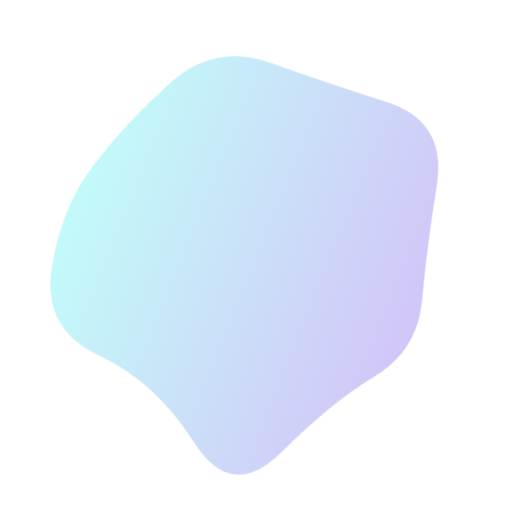
t = 0.00 s
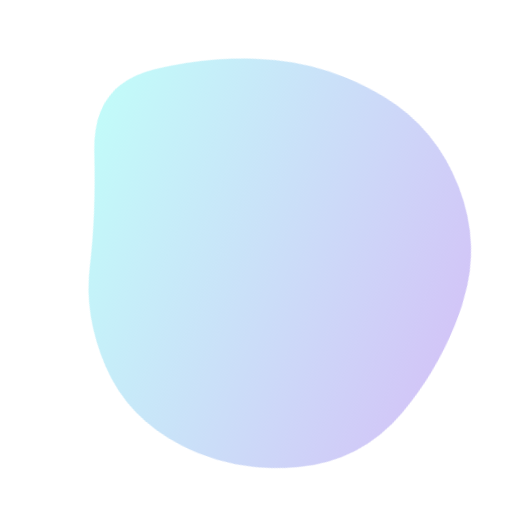
t = 1.79 s
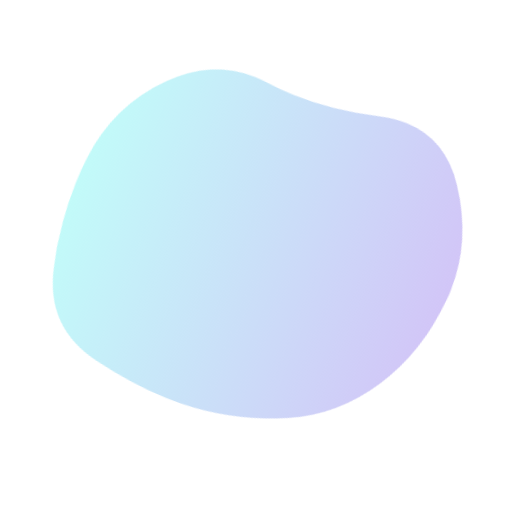
t = 3.13 s
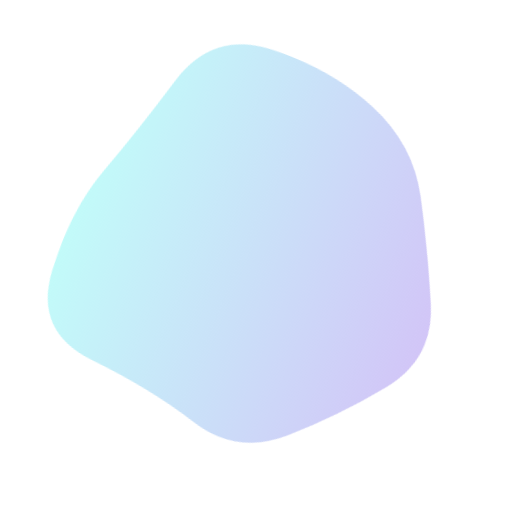
t = 4.92 s
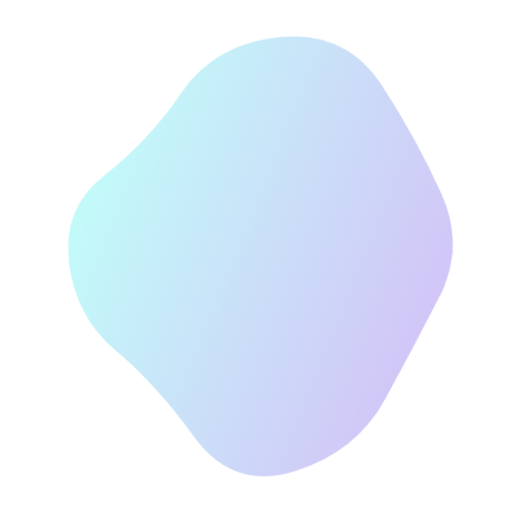
t = 6.71 s
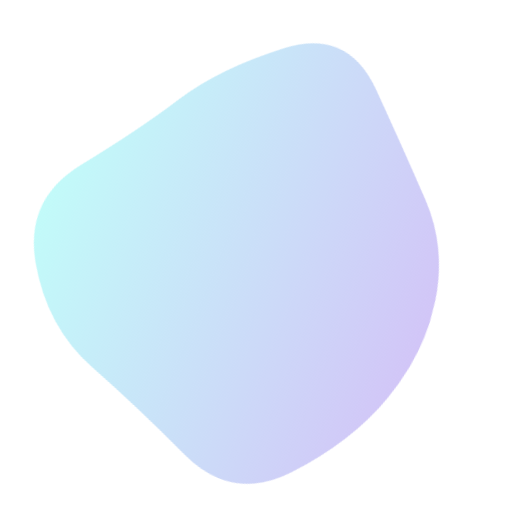
t = 8.50 s

The animated SVG that drew these frames (rendered in a browser with its animation timeline set to each time). Animation: 1 SMIL element (animate=1); frames cover the first 8.50 s, repeats indefinitely.

<svg version="1.1" xmlns="http://www.w3.org/2000/svg" viewBox="0 0 500 500" width="100%" id="blobSvg" filter="blur(0px)" style="opacity: 1;" transform="rotate(-68)">
                        <defs>
                        <linearGradient id="gradient" x1="0%" y1="0%" x2="0%" y2="100%">
                            <stop offset="0%" style="stop-color: rgb(165, 248, 246);"></stop>
                            <stop offset="100%" style="stop-color: rgb(188, 170, 243);"></stop>
                        </linearGradient>
                        </defs>
                        
                    <path id="blob" fill="url(#gradient)" style="opacity: 0.68;"><animate attributeName="d" dur="17.9s" repeatCount="indefinite" values="M437.20545,311.82292Q441.89352,373.64584,380.77431,387.66608Q319.65509,401.68633,271.82754,416.34317Q224,431,184.22569,401.27431Q144.45139,371.54861,81.45601,344.74769Q18.46064,317.94676,58.87153,261.64584Q99.28242,205.34491,102.46413,144.38253Q105.64584,83.42014,164.05961,69.5926Q222.47338,55.76506,274.24769,69.97338Q326.02199,84.18171,376.989,109.95139Q427.95601,135.72107,430.23669,192.86053Q432.51737,250,437.20545,311.82292Z;M440.89145,308.17188Q431.49014,366.34375,386.51892,408.54441Q341.5477,450.74507,280.86143,454.67188Q220.17516,458.59868,161.4046,439.6065Q102.63404,420.61431,74.24712,365.23068Q45.86019,309.84704,51.25164,251.37253Q56.64309,192.89803,94.98232,154.25946Q133.32155,115.62089,180.13528,103.21957Q226.94901,90.81826,286.5366,64.96012Q346.12418,39.10197,382.33594,90.33923Q418.5477,141.57648,434.42023,195.78824Q450.29277,250,440.89145,308.17188Z;M415.01911,310.8863Q439.5452,371.7726,388.0904,405.2945Q336.6356,438.8164,280.7726,433.452Q224.9096,428.08761,185.95759,398.74511Q147.00559,369.40261,129.05219,330.15471Q111.09878,290.9068,102.89189,247.863Q94.68499,204.8192,97.4315,140.3164Q100.17801,75.81361,160.4068,60.51771Q220.6356,45.22181,275.226,60.1356Q329.8164,75.04939,372.9534,109.3658Q416.0904,143.6822,403.29171,196.8411Q390.49301,250,415.01911,310.8863Z;M432.03478,297.56957Q398.46218,345.13914,356.36479,367.83696Q314.26739,390.53478,267.26739,423.085Q220.26739,455.63521,175.78826,421.28282Q131.30913,386.93043,88.83152,348.48609Q46.35391,310.04174,68.21174,256.28131Q90.06957,202.52087,95.17544,139.65457Q100.28131,76.78826,162.38717,74.23956Q224.49304,71.69087,270.52087,88.04326Q316.5487,104.39565,381.35239,113.97913Q446.15608,123.56261,455.88173,186.78131Q465.60739,250,432.03478,297.56957Z;M456.0768,303.76136Q418.13543,357.52271,379.98225,404.29316Q341.82907,451.0636,284.01817,433.65772Q226.20727,416.25185,163.99091,418.54046Q101.77456,420.82907,62.72047,368.86953Q23.66638,316.90999,61.99091,261.65772Q100.31545,206.40545,118.97771,163.62635Q137.63998,120.84725,179.51817,86.26136Q221.39637,51.67547,267.19818,81.83773Q313,112,367.68455,125.86045Q422.36911,139.7209,458.19364,194.86045Q494.01817,250,456.0768,303.76136Z;M440.79254,295.90011Q393.21514,341.80021,357.53347,375.20746Q321.85181,408.61471,271.82218,427.01866Q221.79254,445.4226,171.55544,422.09659Q121.31834,398.77057,68.79254,358.84083Q16.26674,318.91109,38.15202,256.60373Q60.03731,194.29637,79.65586,134.88912Q99.27441,75.48187,157.19648,42.12622Q215.11855,8.77057,268.67782,50.11855Q322.2371,91.46653,362.16684,121.87761Q402.09659,152.2887,445.23326,201.14435Q488.36994,250,440.79254,295.90011Z;M409,303.5Q416,357,378,402Q340,447,282,439Q224,431,187,398.5Q150,366,105.5,335.5Q61,305,45,245Q29,185,59,124.5Q89,64,152.5,40Q216,16,265,63.5Q314,111,383,115.5Q452,120,427,185Q402,250,409,303.5Z;M394.89432,291.86359Q379.96349,333.72718,354.5999,379.04899Q329.23631,424.37079,274.96542,439.22911Q220.69452,454.08742,185.59462,409.0927Q150.49472,364.09798,125.7075,328.96349Q100.92028,293.82901,59.42363,237.80355Q17.92698,181.77809,66.30163,137.5999Q114.67627,93.42171,168.36359,75.4145Q222.05091,57.4073,282.76369,51.5999Q343.47647,45.7925,374.93276,97.57444Q406.38905,149.35639,408.1071,199.67819Q409.82516,250,394.89432,291.86359Z;M430.80624,308.72934Q432.1339,367.45868,372.72647,377.66948Q313.31905,387.88027,263.72647,442.80911Q214.1339,497.73795,154.61821,463.08837Q95.10253,428.43879,60.15953,372.16526Q25.21653,315.89174,60.3661,260.16239Q95.51568,204.43305,120.04418,166.21939Q144.57268,128.00574,181.94874,82.19376Q219.32479,36.38179,273.74216,57.19376Q328.15953,78.00574,384.05413,102.85329Q439.94874,127.70084,434.71366,188.85042Q429.47858,250,430.80624,308.72934Z;M463.5,311.5Q441,373,396,422Q351,471,287,455Q223,439,179,411Q135,383,79,350Q23,317,51.5,258.5Q80,200,94,143.5Q108,87,162,49.5Q216,12,281.5,24.5Q347,37,383.5,89Q420,141,453,195.5Q486,250,463.5,311.5Z;M437.20545,311.82292Q441.89352,373.64584,380.77431,387.66608Q319.65509,401.68633,271.82754,416.34317Q224,431,184.22569,401.27431Q144.45139,371.54861,81.45601,344.74769Q18.46064,317.94676,58.87153,261.64584Q99.28242,205.34491,102.46413,144.38253Q105.64584,83.42014,164.05961,69.5926Q222.47338,55.76506,274.24769,69.97338Q326.02199,84.18171,376.989,109.95139Q427.95601,135.72107,430.23669,192.86053Q432.51737,250,437.20545,311.82292Z"></animate></path></svg>